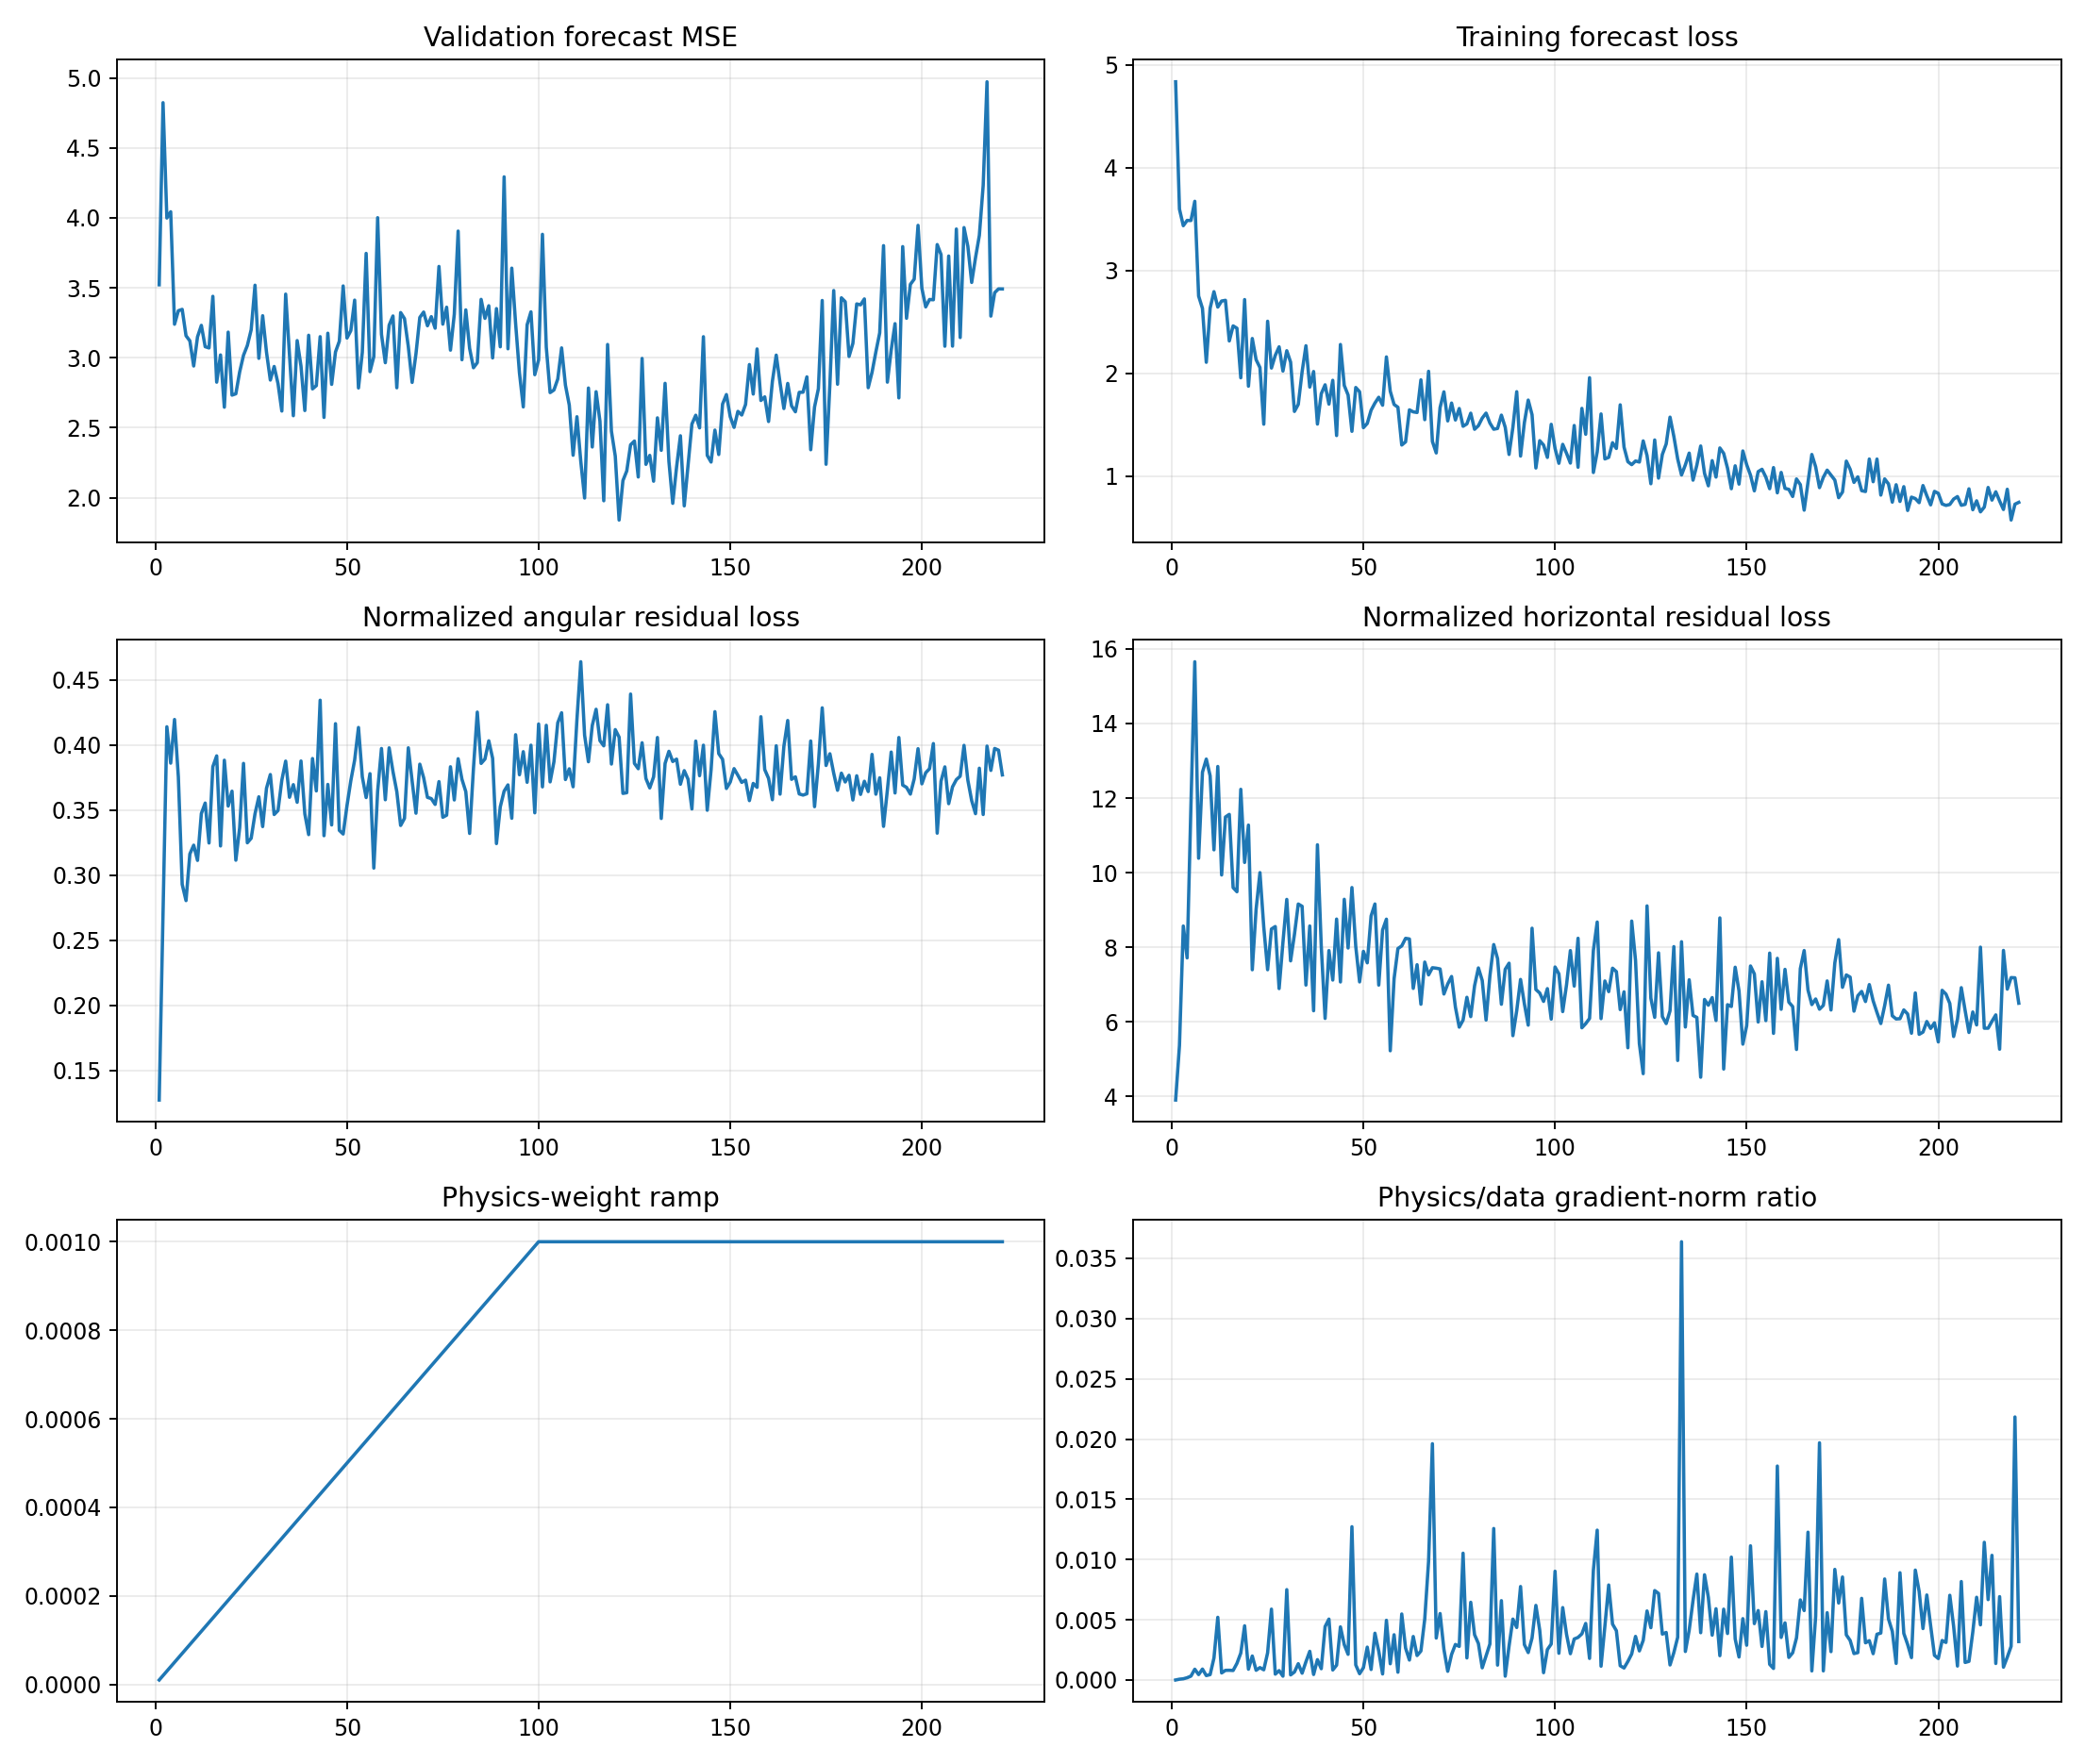

Data behind this chart, as committed beside it:
epoch, target_physics_weight, current_physics_weight, validation_forecast_mse, physics_to_data_gradient_ratio, train_total, train_data, train_cartpole_physics, train_angular_physics, train_horizontal_physics, train_a10_physics, train_a11_physics, train_a12_physics, train_a13_physics, train_data_gradient_l2, train_physics_gradient_l2
1, 0.001, 1e-05, 3.521, 1.5801182272413092e-06, 4.834, 4.834, 4.032, 0.1273, 3.904, 4.441, 3.697, 4.213, 3.711, 2.472, 0.3907
2, 0.001, 2e-05, 4.823, 6.736563890426485e-05, 3.596, 3.596, 5.636, 0.2706, 5.365, 5.879, 5.604, 4.456, 6.736, 6.466, 21.78
3, 0.001, 3e-05, 3.998, 0.0001003, 3.435, 3.435, 8.983, 0.4141, 8.569, 7.488, 9.133, 7.245, 11.17, 8.688, 29.05
4, 0.001, 4e-05, 4.043, 0.00019, 3.487, 3.486, 8.101, 0.3862, 7.715, 6.568, 9.215, 8.028, 8.409, 3.015, 14.32
5, 0.001, 5e-05, 3.239, 0.0003249, 3.486, 3.485, 12.25, 0.4197, 11.83, 7.477, 13.29, 19.22, 8.886, 3.548, 23.05
6, 0.001, 6e-05, 3.336, 0.0008955, 3.673, 3.672, 16.03, 0.3755, 15.65, 6.879, 15.4, 23.06, 18.77, 2.766, 41.28
7, 0.001, 7.000000000000001e-05, 3.345, 0.0004506, 2.752, 2.751, 10.68, 0.293, 10.39, 5.975, 17.26, 10.55, 10.41, 4.884, 31.44
8, 0.001, 8e-05, 3.157, 0.0009085, 2.633, 2.632, 12.97, 0.2805, 12.69, 5.966, 16.99, 15.18, 11.81, 2.803, 31.83
9, 0.001, 8.999999999999999e-05, 3.12, 0.0003678, 2.109, 2.108, 13.36, 0.3163, 13.05, 8.431, 15.2, 17.8, 12.4, 3.301, 13.49
10, 0.001, 0.0001, 2.941, 0.0004484, 2.634, 2.633, 12.92, 0.3231, 12.6, 7.71, 16.64, 15.5, 11.31, 15.37, 68.91
11, 0.001, 0.00011, 3.149, 0.001827, 2.795, 2.794, 10.92, 0.3114, 10.61, 4.596, 14.99, 16.46, 7.579, 3.967, 65.87
12, 0.001, 0.00012, 3.231, 0.005203, 2.646, 2.644, 13.19, 0.3474, 12.85, 5.107, 15.29, 18.88, 11.75, 1.745, 75.64
13, 0.001, 0.00013, 3.079, 0.0005861, 2.704, 2.703, 10.29, 0.3555, 9.938, 2.991, 14.93, 11.33, 13.19, 11.44, 51.57
14, 0.001, 0.00014, 3.07, 0.0008016, 2.711, 2.71, 11.82, 0.3248, 11.49, 7.957, 13.14, 15.72, 9.358, 5.259, 30.11
15, 0.001, 0.00015, 3.439, 0.0008092, 2.316, 2.315, 11.95, 0.3835, 11.56, 6.142, 18.07, 14.26, 10.07, 8.274, 44.64
16, 0.001, 0.00016, 2.825, 0.0007902, 2.463, 2.461, 9.99, 0.3917, 9.598, 6.733, 12.94, 10.28, 10.34, 3.239, 16
17, 0.001, 0.00017, 3.02, 0.001381, 2.44, 2.438, 9.811, 0.3225, 9.489, 8.067, 10.34, 8.608, 12.06, 8.291, 67.35
18, 0.001, 0.00018, 2.646, 0.002234, 1.959, 1.957, 12.62, 0.3884, 12.23, 10.21, 16.83, 9.345, 14.11, 3.401, 42.2
19, 0.001, 0.00019, 3.183, 0.004501, 2.719, 2.717, 10.63, 0.3532, 10.27, 6.523, 11.93, 11.59, 11.88, 1.932, 45.77
20, 0.001, 0.0002, 2.732, 0.0008951, 1.877, 1.875, 11.64, 0.3646, 11.27, 8.929, 14.84, 9.916, 13.52, 13.17, 58.93
21, 0.001, 0.00021, 2.742, 0.001991, 2.34, 2.339, 7.709, 0.3116, 7.397, 6.487, 8.754, 5.657, 10.53, 3.482, 33.02
22, 0.001, 0.00022, 2.898, 0.0008081, 2.135, 2.132, 9.358, 0.3365, 9.021, 6.731, 13.36, 8.202, 9.039, 3.746, 13.76
23, 0.001, 0.00023, 3.017, 0.00103, 2.058, 2.056, 10.39, 0.386, 10, 8.921, 15.23, 9.079, 9.172, 2.788, 12.48
24, 0.001, 0.00024, 3.087, 0.0008488, 1.508, 1.506, 8.862, 0.325, 8.537, 5.025, 10.54, 12.82, 6.259, 4.128, 14.6
25, 0.001, 0.00025, 3.2, 0.002255, 2.508, 2.506, 7.726, 0.3285, 7.398, 6.592, 8.804, 6.279, 9.066, 2.927, 26.4
26, 0.001, 0.00026, 3.518, 0.005881, 2.054, 2.051, 8.836, 0.3472, 8.489, 7.31, 11.29, 8.37, 9.109, 3.41, 77.14
27, 0.001, 0.00027, 2.995, 0.0004882, 2.177, 2.174, 8.916, 0.3603, 8.556, 7.902, 8.706, 7.265, 11.53, 9.581, 17.32
28, 0.001, 0.00028, 3.3, 0.0007792, 2.26, 2.258, 7.23, 0.3374, 6.892, 5.397, 8.406, 7.584, 7.285, 5.354, 14.9
29, 0.001, 0.00029, 3.039, 0.0003179, 2.024, 2.022, 8.497, 0.3669, 8.131, 7, 13.62, 6.53, 6.463, 15.48, 16.97
30, 0.001, 0.0003, 2.84, 0.007499, 2.223, 2.22, 9.66, 0.3774, 9.282, 5.519, 15.12, 6.862, 10.92, 1.803, 45.06
31, 0.001, 0.00031, 2.937, 0.0004228, 2.111, 2.109, 7.982, 0.3467, 7.635, 4.737, 9.615, 5.779, 10.58, 4.299, 5.863
32, 0.001, 0.00032, 2.815, 0.0006656, 1.632, 1.63, 8.693, 0.3498, 8.343, 7.133, 9.619, 7.533, 10.36, 6.783, 14.11
33, 0.001, 0.00033, 2.619, 0.001352, 1.701, 1.698, 9.532, 0.3731, 9.159, 9.994, 7.421, 9.241, 10.59, 9.41, 38.56
34, 0.001, 0.00034, 3.454, 0.0005663, 2.018, 2.015, 9.486, 0.3877, 9.098, 6.54, 11.22, 7.676, 10.47, 12.89, 21.47
35, 0.001, 0.00035, 3.021, 0.001513, 2.271, 2.268, 7.346, 0.3599, 6.986, 5.2, 11.27, 5.075, 7.272, 11.62, 50.22
36, 0.001, 0.00036, 2.585, 0.002382, 1.869, 1.866, 8.94, 0.3696, 8.57, 7.003, 9.719, 8.391, 11.77, 4.085, 27.03
37, 0.001, 0.00037, 3.122, 0.000459, 2.02, 2.018, 6.654, 0.3561, 6.298, 9.379, 8.735, 4.476, 4.538, 9.21, 11.43
38, 0.001, 0.00038, 2.939, 0.00169, 1.511, 1.507, 11.13, 0.3878, 10.75, 12.58, 13.05, 7.446, 11.96, 6.077, 27.02
39, 0.001, 0.00039, 2.622, 0.0009371, 1.805, 1.802, 8.372, 0.3472, 8.025, 10.53, 7.143, 7.466, 8.956, 8.373, 20.12
40, 0.001, 0.0004, 3.16, 0.004434, 1.891, 1.888, 6.423, 0.3312, 6.092, 6.788, 8.841, 7.182, 3.509, 4.274, 47.37
41, 0.001, 0.00041, 2.777, 0.005055, 1.704, 1.701, 8.3, 0.3897, 7.911, 8.681, 10.84, 6.116, 7.717, 5.191, 64
42, 0.001, 0.00042, 2.8, 0.0008331, 1.935, 1.932, 7.486, 0.3648, 7.121, 9.182, 8.291, 7.902, 5.044, 14.49, 28.74
43, 0.001, 0.00043, 3.15, 0.001231, 1.399, 1.395, 9.19, 0.4345, 8.755, 11.68, 11.93, 6.001, 7.431, 4.69, 13.43
44, 0.001, 0.00044, 2.573, 0.004411, 2.283, 2.28, 7.4, 0.3304, 7.07, 7.394, 8.004, 10.63, 4.871, 5.342, 53.55
45, 0.001, 0.00045, 3.175, 0.002941, 1.887, 1.882, 9.655, 0.3698, 9.285, 7.641, 13.11, 10.06, 8.046, 3.919, 25.62
46, 0.001, 0.00046, 2.81, 0.002131, 1.793, 1.789, 8.319, 0.3387, 7.98, 7.674, 6.269, 12.31, 7.221, 6.87, 31.82
47, 0.001, 0.00047, 3.041, 0.01272, 1.441, 1.436, 10.02, 0.4165, 9.6, 6.114, 10.55, 9.98, 13.1, 2.616, 70.8
48, 0.001, 0.00048, 3.118, 0.00125, 1.866, 1.862, 8.356, 0.3345, 8.022, 7.66, 6.883, 10.26, 9.587, 8.442, 21.99
49, 0.001, 0.00049, 3.513, 0.0005208, 1.824, 1.821, 7.402, 0.3317, 7.07, 5.472, 9.23, 10.38, 5.067, 8.544, 9.081
50, 0.001, 0.0005, 3.14, 0.001024, 1.476, 1.472, 8.244, 0.3535, 7.89, 3.83, 9.146, 8.011, 12.29, 5.196, 10.64
51, 0.001, 0.00051, 3.193, 0.002728, 1.517, 1.513, 7.955, 0.3727, 7.582, 5.991, 8.982, 7.264, 8.484, 3.516, 18.81
52, 0.001, 0.00052, 3.411, 0.0008722, 1.646, 1.641, 9.227, 0.3885, 8.838, 8.796, 9.026, 9.337, 9.843, 41.44, 69.5
53, 0.001, 0.00053, 2.784, 0.003884, 1.716, 1.711, 9.574, 0.4135, 9.16, 8.71, 9.516, 10.06, 10.11, 5.1, 37.38
54, 0.001, 0.00054, 3.038, 0.002389, 1.772, 1.768, 7.361, 0.3756, 6.986, 6.811, 8.309, 9.133, 4.737, 7.971, 35.26
55, 0.001, 0.00055, 3.745, 0.0005014, 1.695, 1.69, 8.82, 0.3597, 8.46, 5.836, 5.71, 8.947, 13.87, 49.69, 45.3
56, 0.001, 0.00056, 2.9, 0.004954, 2.164, 2.159, 9.131, 0.3781, 8.753, 4.907, 12.11, 10.64, 10.43, 5.98, 52.9
57, 0.001, 0.00057, 3.008, 0.001351, 1.83, 1.826, 5.53, 0.3055, 5.225, 4.753, 6.515, 3.552, 6.739, 7.067, 16.75
58, 0.001, 0.00058, 4.001, 0.003757, 1.702, 1.697, 7.521, 0.3646, 7.157, 6.509, 8.835, 9.743, 5.506, 6.239, 40.41
59, 0.001, 0.00059, 3.167, 0.0006483, 1.675, 1.67, 8.362, 0.3974, 7.965, 3.675, 8.858, 12.66, 8.028, 16.1, 17.69
60, 0.001, 0.0006, 2.964, 0.005478, 1.308, 1.303, 8.394, 0.358, 8.036, 5.907, 8.837, 7.325, 10.93, 5.577, 50.92
... 161 more rows
